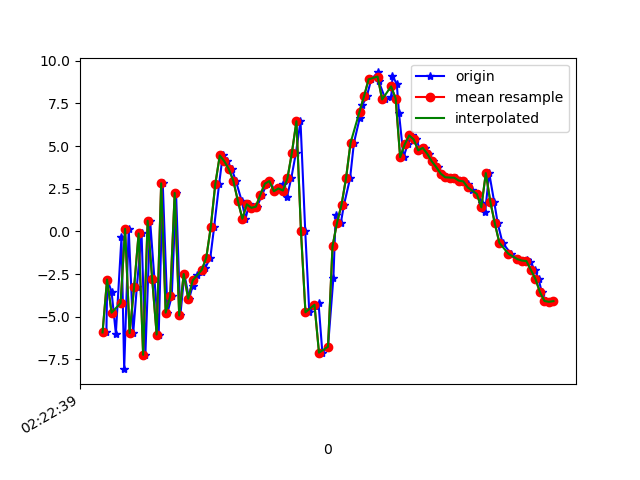

The table this chart was drawn from, first rows:
1617848560077, 544203619900449, -5.9165435, -1.1200192, 8.459618
1617848560081, 544203639131219, -2.82, 0.1267, -5.809
1617848560100, 544203658361989, -3.529, 0.2681, 10.4
1617848560119, 544203677592759, -5.989, -0.2392, -6.21
1617848560144, 544203696823529, -0.3313, 1.753, 8.205
1617848560156, 544203716054299, -8.068, 0.3945, -1.665
1617848560176, 544203735285069, 0.1483, 2.62, 0.887
1617848560196, 544203754515839, -5.956, 1.227, 7.228
1617848560212, 544203773746609, -3.271, 1.747, -6.131
1617848560233, 544203792977379, -0.1221, 2.513, 8.79
1617848560250, 544203812208149, -7.226, 0.9097, -0.6749
1617848560271, 544203831438919, 0.623, 2.558, -2.043
1617848560290, 544203850669689, -2.762, 1.834, 9.876
1617848560309, 544203869900459, -6.04, 1.353, -4.955
1617848560327, 544203889131229, 2.816, 2.786, 2.927
1617848560348, 544203908361999, -4.757, 1.736, 7.649
1617848560367, 544203927592769, -3.795, 2.041, -5.832
1617848560386, 544203946823539, 2.25, 3.573, 6.291
1617848560405, 544203966054309, -4.924, 1.972, 6.435
1617848560423, 544203985285079, -2.494, 3.412, -4.868
1617848560444, 544204004515849, -3.943, 3.903, 4.833
1617848560460, 544204023746619, -3.171, 6.332, 2.859
1617848560479, 544204042977389, -2.556, 6.141, 5.291
1617848560500, 544204062208159, -2.396, 5.791, 6.929
1617848560516, 544204081438929, -2.116, 7.575, 6.772
1617848560538, 544204100669699, -1.547, 7.277, 7.321
1617848560555, 544204119900469, 0.2546, 2.724, 8.004
1617848560577, 544204139131239, 2.761, -1.261, 10.2
1617848560593, 544204158362009, 4.447, -1.271, 10.09
1617848560613, 544204177592779, 4.106, -0.2329, 9.083
1617848560633, 544204196823549, 3.649, -2.008, 7.313
1617848560651, 544204216054319, 2.97, -3.154, 6.025
1617848560677, 544204235285089, 1.797, -2.27, 3.955
1617848560694, 544204254515859, 0.74, -0.08336, 1.082
1617848560710, 544204273746629, 1.587, 1.345, -1.914
1617848560726, 544204292977399, 1.38, 0.5248, -3.62
1617848560745, 544204312208169, 1.449, 0.7872, -5.208
1617848560768, 544204331438939, 2.155, 1.853, -7.253
1617848560789, 544204350669709, 2.796, 3.518, -8.529
1617848560804, 544204369900479, 2.949, 3.783, -8.884
1617848560823, 544204389131249, 2.352, 2.607, -8.574
1617848560843, 544204408362019, 2.515, 2.998, -7.225
1617848560861, 544204427592789, 2.762, 4.201, -5.881
1617848560878, 544204446823559, 2.023, 2.023, -5.314
1617848560897, 544204466054329, 3.107, -2.874, -4.877
1617848560918, 544204485285099, 4.619, -3.123, -10.01
1617848560938, 544204504515869, 6.453, -0.09405, -8.952
1617848560959, 544204523746639, 0.02418, 1.622, -2.568
1617848560977, 544204542977409, -4.739, -0.3362, 7.315
1617848561003, 544204562208179, -4.39, -5.24, 14.66
1617848561018, 544204581438949, -4.199, 1.557, 15.49
1617848561035, 544204600669719, -7.101, 12.58, 15.02
1617848561060, 544204619900489, -6.756, 16.58, 17.08
1617848561084, 544204639131259, -2.706, 10.57, 18.24
1617848561094, 544204658362029, 0.9551, 7.604, 15.95
1617848561117, 544204677592799, 0.5061, 5.571, 12.84
1617848561131, 544204696823569, 1.563, 4.179, 10.15
1617848561158, 544204716054339, 3.115, 2.884, 7.479
1617848561175, 544204735285109, 5.185, 2.539, 4.983
1617848561201, 544204754515879, 6.656, 2.494, 2.409
1617848561212, 544204773746649, 7.382, 2.789, 1.002
... 44 more rows
